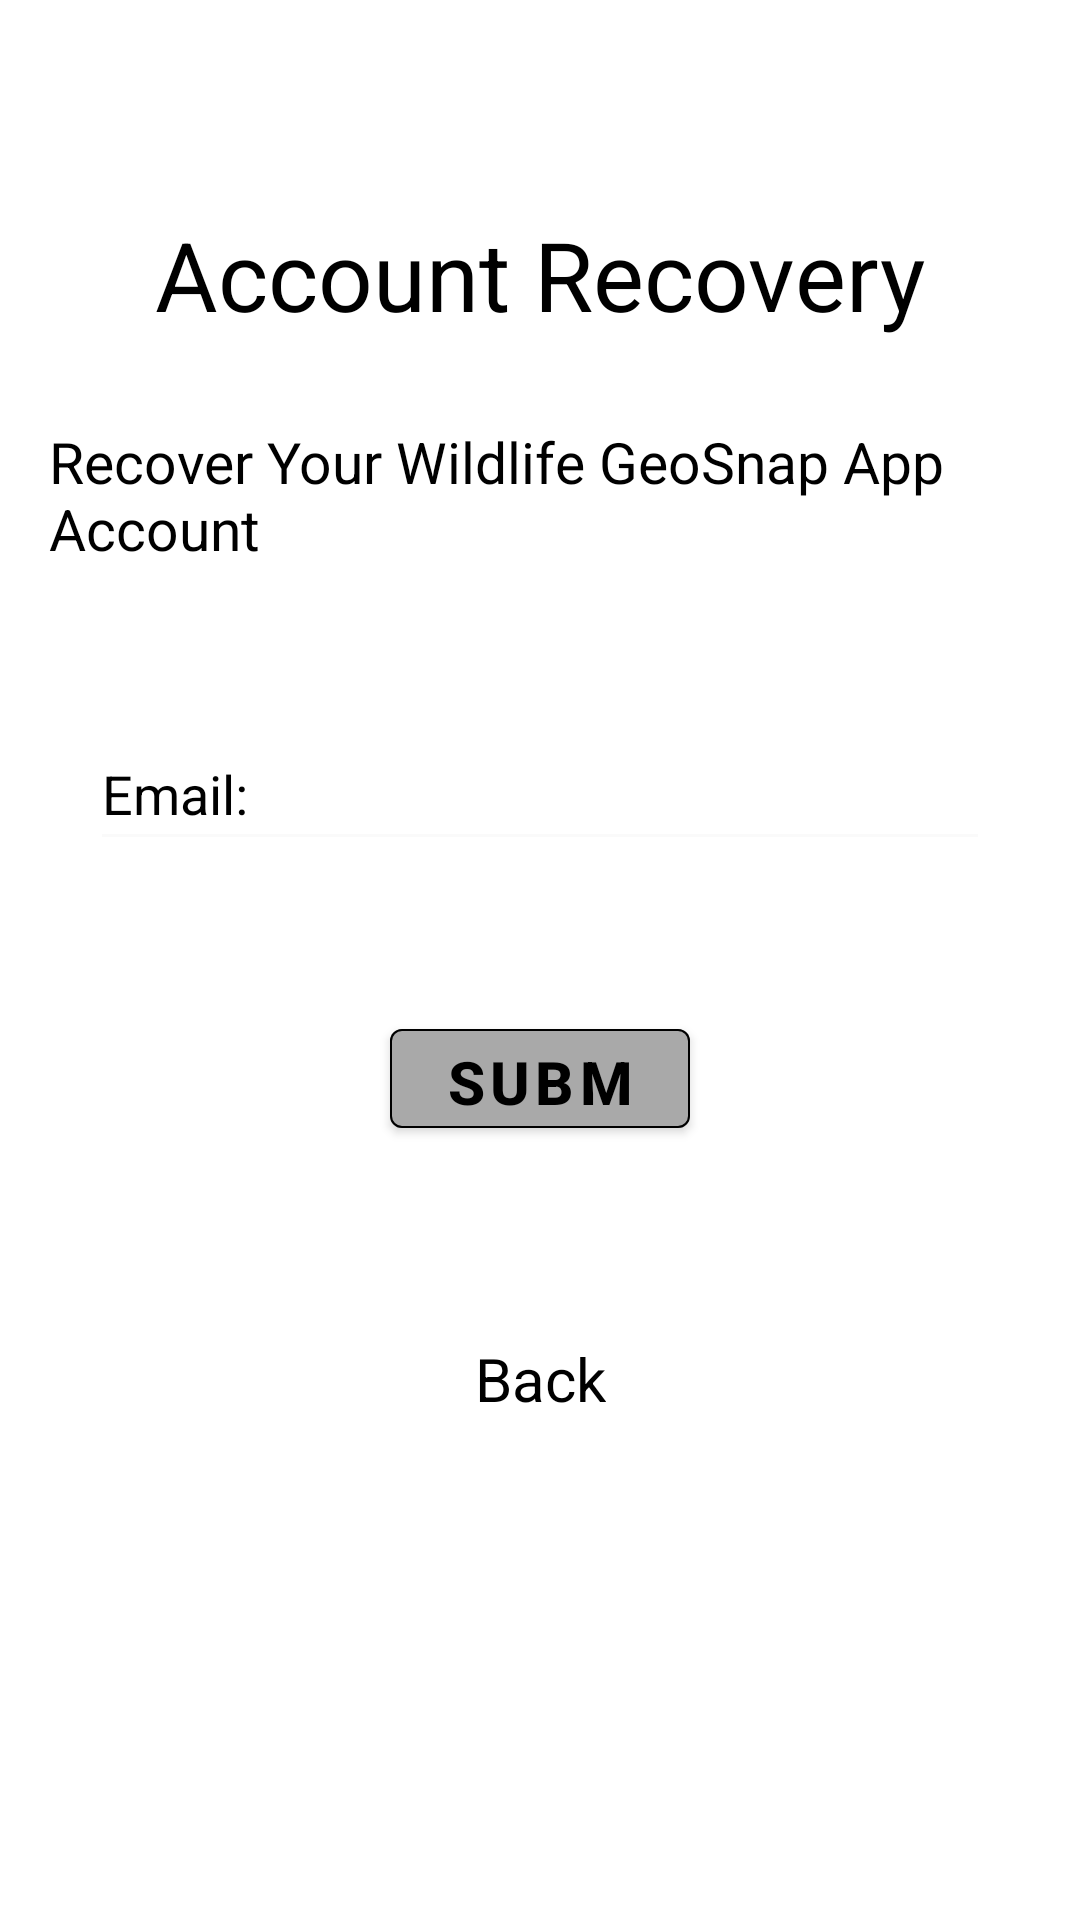

Write the Android layout XML for this screen, with the resource values it uses.
<!-- AndroidManifest.xml: activity theme AppTheme.NoActionBar -->
<!-- res/layout/activity_forget_password.xml -->
<?xml version="1.0" encoding="utf-8"?>

<androidx.constraintlayout.widget.ConstraintLayout xmlns:android="http://schemas.android.com/apk/res/android"
    xmlns:app="http://schemas.android.com/apk/res-auto"
    xmlns:tools="http://schemas.android.com/tools"
    android:layout_width="match_parent"
    android:layout_height="match_parent"
    android:background="@drawable/snow_leopard_wallpaper1"
    tools:context=".auth.user.ForgetPasswordActivity">

    <TextView
        android:id="@+id/AccountRecoveryTitle"
        android:layout_width="wrap_content"
        android:layout_height="wrap_content"
        android:layout_marginTop="70dp"
        android:fontFamily="sans-serif"
        android:text="Account Recovery"
        android:textColor="@color/blackColor"
        android:textSize="32dp"
        app:layout_constraintEnd_toEndOf="parent"
        app:layout_constraintStart_toStartOf="parent"
        app:layout_constraintTop_toTopOf="parent" />

    <TextView
        android:id="@+id/SubTitleRecovery"
        android:layout_width="wrap_content"
        android:layout_height="wrap_content"

        android:layout_marginStart="24dp"
        android:layout_marginTop="28dp"
        android:layout_marginEnd="24dp"
        android:text="Recover Your Wildlife GeoSnap App Account"
        android:textColor="@color/blackColor"
        android:textSize="19sp"
        app:layout_constraintEnd_toEndOf="parent"
        app:layout_constraintHorizontal_bias="0.166"
        app:layout_constraintStart_toStartOf="parent"
        app:layout_constraintTop_toBottomOf="@+id/AccountRecoveryTitle" />

    <Button
        android:id="@+id/RecoverySubmit"
        android:onClick="onClickSubmit"
        android:layout_width="0dp"
        android:layout_height="45dp"
        android:layout_marginStart="130dp"
        android:layout_marginTop="50dp"
        android:layout_marginEnd="130dp"
        android:backgroundTint="@color/grayColor"
        android:bottomLeftRadius="20dp"
        android:bottomRightRadius="20dp"
        android:topLeftRadius="20dp"
        android:topRightRadius="20dp"
        android:text="Submit"
        android:textColor="@color/blackColor"
        android:textSize="20sp"
        android:textStyle="bold"
        app:layout_constraintEnd_toEndOf="parent"
        app:layout_constraintStart_toStartOf="parent"
        app:layout_constraintTop_toBottomOf="@+id/EmailRecoveryInput"
        app:strokeColor="@color/blackColor"
        app:strokeWidth="0.8dp" />

    <TextView
        android:id="@+id/ForgetPassBack"
        android:onClick="onClickBack"
        android:layout_width="wrap_content"
        android:layout_height="wrap_content"
        android:layout_marginTop="64dp"
        android:text="Back"
        android:textColor="@color/blackColor"
        android:textSize="20sp"
        app:layout_constraintEnd_toEndOf="parent"
        app:layout_constraintStart_toStartOf="parent"
        app:layout_constraintTop_toBottomOf="@+id/RecoverySubmit" />

    <EditText
        android:id="@+id/EmailRecoveryInput"

        android:layout_width="300dp"
        android:layout_height="48dp"
        android:layout_marginTop="50dp"
        android:backgroundTint="#FAFAFA"
        android:ems="10"
        android:hint="Email:"

        android:inputType="textEmailAddress"
        android:textColorHint="@color/blackColor"
        android:visibility="visible"
        app:layout_constraintEnd_toEndOf="parent"
        app:layout_constraintStart_toStartOf="parent"
        app:layout_constraintTop_toBottomOf="@+id/SubTitleRecovery" />

</androidx.constraintlayout.widget.ConstraintLayout>
<!-- resources referenced by this layout -->
<resources>
  <color name="blackColor">#000</color>
  <color name="grayColor">#a9a9a9</color>
  <style name="AppTheme.NoActionBar">
          <item name="windowActionBar">false</item>
          <item name="windowNoTitle">true</item>
          <item name="android:statusBarColor">@color/colorPrimaryDark</item>
      </style>
  <color name="colorPrimaryDark">#797979</color>
</resources>
